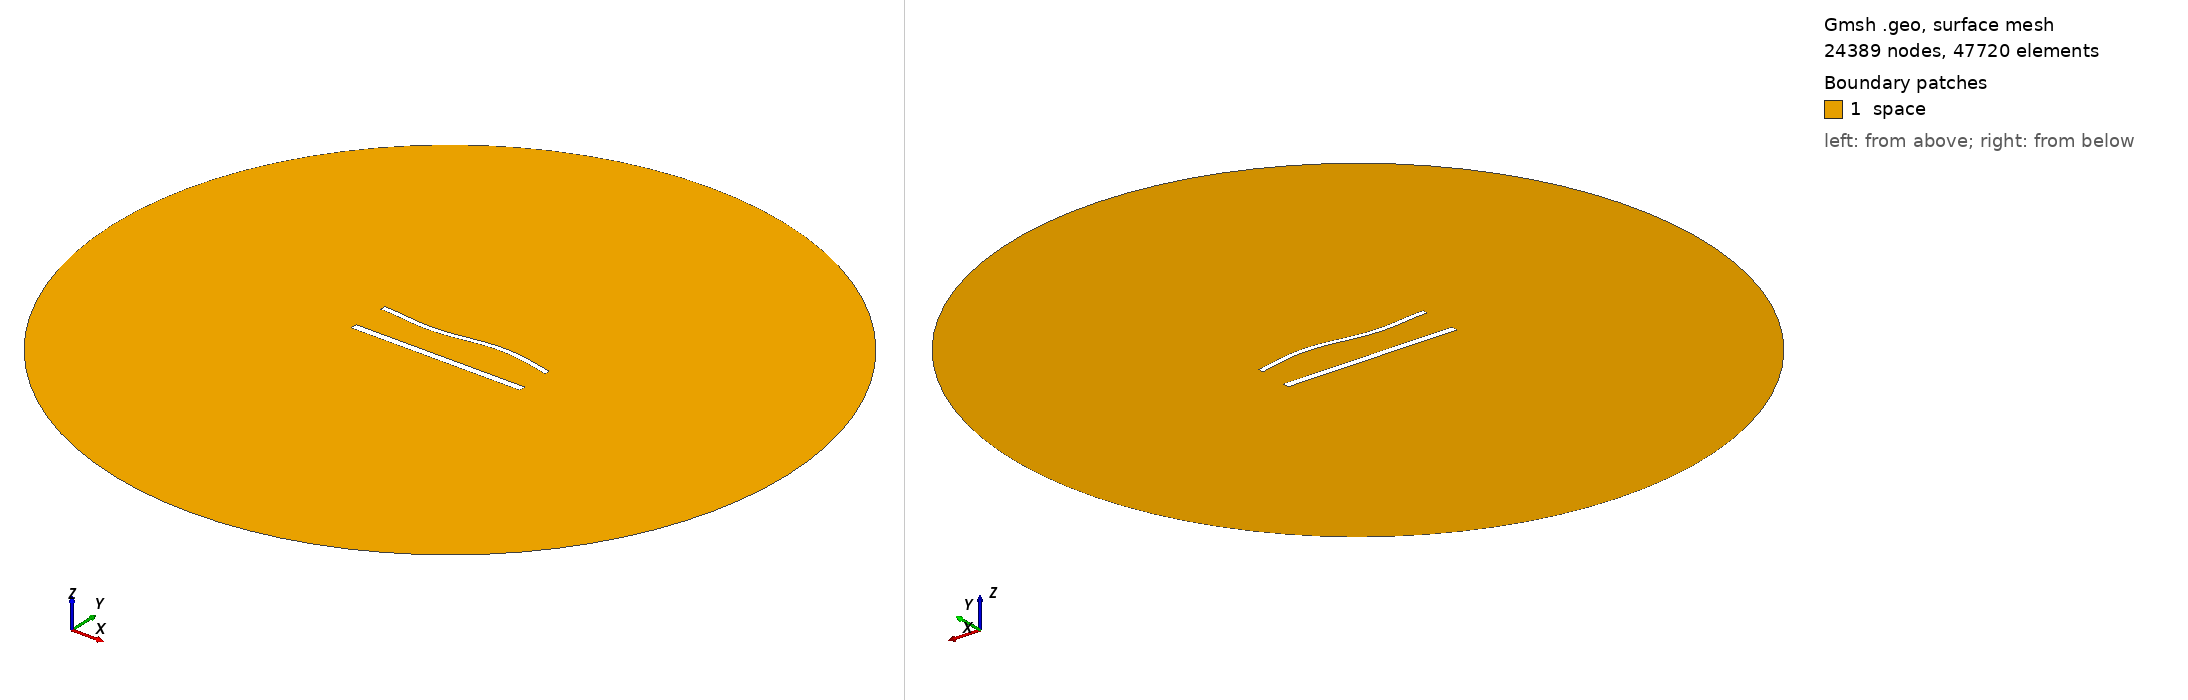

Gmsh geometry script, surface-meshed: 24389 nodes, 47720 surface elements. Boundary patches (legend numbers): 1 space. Left view from above one corner, right view from below the opposite corner. Legend entries are the model's physical surfaces. The drawing asked Gmsh for element sizes between 1% and 20% of the model's largest extent; the script's own settings can give other sizes.

=== 1334.geo (drawn) ===
//---------------------------------------
// Geometry kernel
//---------------------------------------

SetFactory("OpenCASCADE");



//---------------------------------------
// Parameters of the geometry
//---------------------------------------

// Overetch of the upper plate
overetch = 0.375;

// Distance between the plates
distance = 22.5;

// Discretization over the x axis (for the deformation)
nx = 50; 

// Length of the plate
L = 100 - overetch; 

// Number of modes
n = 4; 

// 1st mode coefficient
coeff(1) = 0.0;
beta(1) = 0.596864 * 3.1415926535 / L;

// 2nd mode coefficient
coeff(2) = 0.0;
beta(2) = 1.49418 * 3.1415926535 / L;

// 3rd mode coefficient
coeff(3) = -1.5;
beta(3) = 2.50025 * 3.1415926535 / L;

// 4th mode coefficient
coeff(4) = 0.0;
beta(4) = 3.49999 * 3.1415926535 / L;



//---------------------------------------
// Upper plate (deformed rectangle)
//---------------------------------------

// Coordiantes of the upper plate
xmin = -50;
xmax = 50 - overetch;

// Height of the upper plate
yheight = 4 - 2 * overetch;

// Indexes of the points
UpperID[] = {};
LowerID[] = {};
LeftID[] = {};
RightID[] = {};

// Point index
p = 1;

// Horizontal edges
For i In {1:nx}
    x = xmin + (i-1)*(xmax - xmin)/(nx-1);

    y_bottom = distance / 2 + overetch;
    For j In {1:n}
        C = (Cosh(beta(j)*L) + Cos(beta(j)*L)) / (Sinh(beta(j)*L) + Sin(beta(j)*L));
        y_bottom  = y_bottom + coeff(j) * (Cosh(beta(j)*(x+50)) - Cos(beta(j)*(x+50)) - C * (Sinh(beta(j)*(x+50)) - Sin(beta(j)*(x+50))));
    EndFor

    y_top = y_bottom + yheight;

    Point(p) = {x, y_top, 0, 1.0};
    UpperID[i] = p;
    p = p + 1;

    Point(p) = {x, y_bottom, 0, 1.0};
    LowerID[i] = p;
    p = p + 1;
EndFor

// Create point lists
UpperPts[] = {}; LowerPts[] = {};
For i In {1:nx}
  UpperPts[] += {UpperID[i]};
  LowerPts[] += {LowerID[i]};
EndFor

// Build splines
Spline(1) = {UpperPts[]};
Spline(2) = {LowerPts[]};
Line(3) = {LowerPts[nx-1], UpperPts[nx-1]};
Line(4) = {LowerPts[0], UpperPts[0]};

// Build the plane surface
Curve Loop(1) = {2, 3, -1, -4};
Plane Surface(1) = {1};



//---------------------------------------
// Lower plate (rectangle)
//---------------------------------------

// Vertices
Point(1001) = {-50, -distance/2, 0, 1.0};
Point(1002) = { 50, -distance/2, 0, 1.0};
Point(1003) = { 50,  -distance/2 + 4, 0, 1.0};
Point(1004) = {-50,  -distance/2 + 4, 0, 1.0};

// Edges
Line(5) = {1001, 1002};
Line(6) = {1002, 1003};
Line(7) = {1003, 1004};
Line(8) = {1004, 1001};

// Plane surface
Line Loop(2) = {5, 6, 7, 8};
Plane Surface(2) = {2}; 



//---------------------------------------
// Outer (fictious) boundary
//---------------------------------------

// Points
Point(1005) = {0, 0, 0};       // Center
Point(1006) = {200, 0, 0};     // Start point
Point(1007) = {0, 200, 0};     // 90 degrees
Point(1008) = {-200, 0, 0};    // 180 degrees
Point(1009) = {0, -200, 0};    // 270 degrees

// Circle arcs (each needs start, center, end)
Circle(9) = {1006, 1005, 1007};
Circle(10) = {1007, 1005, 1008};
Circle(11) = {1008, 1005, 1009};
Circle(12) = {1009, 1005, 1006};

// Plane surface for the entire domain
Curve Loop(3) = {9, 10, 11, 12};
Surface(3) = {3};

// Subtract the plates from the whole domain to obtain the actual domain where we want to solve the equations
BooleanDifference{ Surface{3}; Delete; }{ Surface{1}; Surface{2}; Delete; }




//---------------------------------------
// Transfinite Lines/Curves
//---------------------------------------

// Set the number of points on the boundaries
r = 6;
d = 0.15;

// Plates
Transfinite Curve {1} = 50*r/4 Using Progression 1;
Transfinite Line {2} = 50*r Using Progression 1;
Transfinite Curve {3, 4} = 2*r Using Progression 1+d;
Transfinite Line {5} = 50*r/4 Using Progression 1;
Transfinite Line {7} = 50*r Using Progression 1;
Transfinite Line {6} = 2*r Using Progression 1-d;
Transfinite Line {8} = 2*r Using Progression 1+d;

// Outer boundary
Transfinite Line {9, 10, 11, 12} = 20 Using Progression 1;



//---------------------------------------
// Physical groups
//---------------------------------------                

// Physical curves (boundaries)
Physical Line("force_segment", 10) = {2};
Physical Line("upper_plate", 11) = {1, 3, 4};
Physical Line("lower_plate", 12) = {5, 6, 7, 8};
Physical Line("boundary", 20) = {9, 10, 11, 12};

// Physical Surfaces
Physical Surface("space", 30) = {3};



//---------------------------------------
// 6. Generate the Mesh
//---------------------------------------

// 2D mesh generation
Mesh 2;
